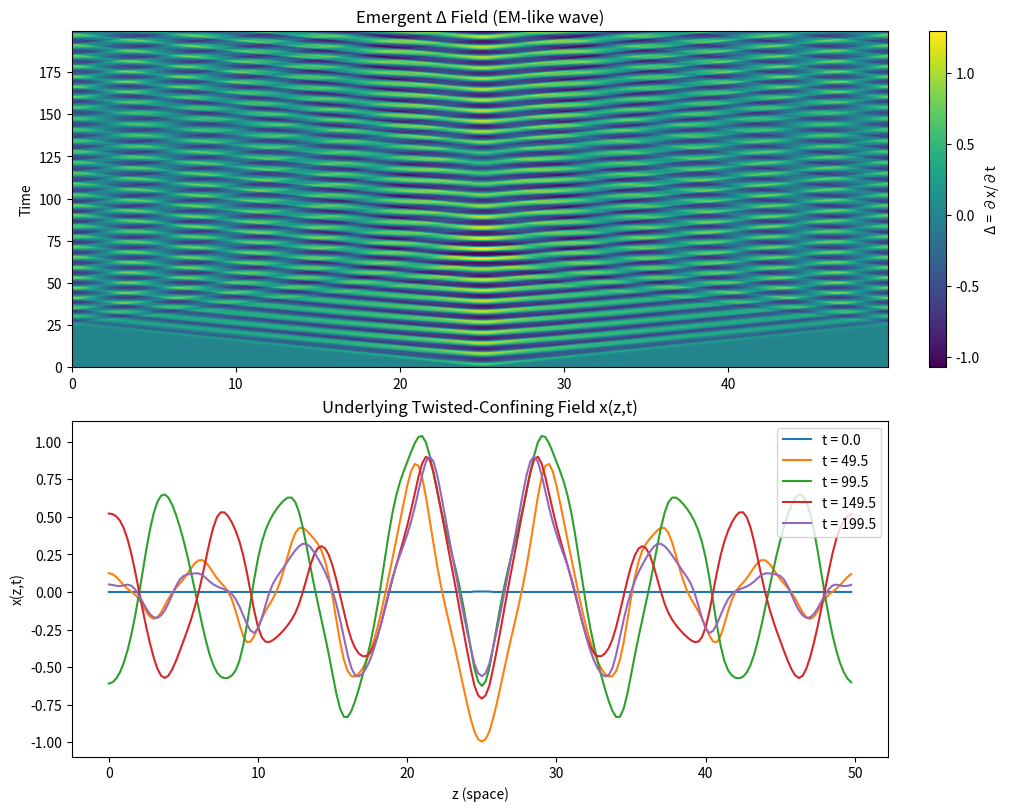

Reproduce this figure in Python.
import numpy as np
import matplotlib.pyplot as plt


def run_delta_field_sim(
    n_points=200,
    length=50.0,
    total_time=200.0,
    c=1.0,
    k_confine=1.0,
    gamma=0.05,
    drive_amp=1.0,
    drive_omega=1.0,
    drive_width=5,
    parity_bias=0.3,
    snapshot_interval=5,
):
    """
    1+1D Δ-field toy simulator.

    Field x(z, t) lives on a periodic 1D lattice.

      d²x/dt² = c² ∂²x/∂z² + F_twist(z,t) + F_confine(x) - gamma * dx/dt

    where
        F_confine = -k_confine * x³  (nonlinear confinement)
        F_twist   = localized sinusoidal drive with a chiral (parity) bias

    We identify the emergent EM-like field as

        Δ(z, t) = dx/dt

    Parameters
    ----------
    n_points : int
        Number of spatial lattice sites.
    length : float
        Physical length of the ring.
    total_time : float
        Total simulation time.
    c : float
        Wave speed in the medium.
    k_confine : float
        Strength of the cubic confining potential.
    gamma : float
        Damping coefficient (radiative loss).
    drive_amp : float
        Amplitude of the twist drive.
    drive_omega : float
        Angular frequency of the twist drive.
    drive_width : int
        Number of lattice points to drive around the center.
    parity_bias : float
        Constant offset in the drive to break symmetry (chiral bias).
    snapshot_interval : int
        Number of time steps between stored snapshots.
    """

    # --- Spatial lattice -----------------------------------------------------
    z = np.linspace(0.0, length, n_points, endpoint=False)
    dz = z[1] - z[0]

    # Choose dt with a CFL-like safety factor for stability
    dt = 0.4 * dz / max(c, 1e-8)
    n_steps = int(total_time / dt)

    # Field and velocity
    x = np.zeros(n_points, dtype=float)
    v = np.zeros(n_points, dtype=float)

    # For storing history
    snapshots_delta = []  # Δ = v
    snapshots_x = []      # underlying field
    times = []

    # Periodic-neighbor indices for Laplacian
    idx = np.arange(n_points)
    ip = (idx + 1) % n_points
    im = (idx - 1) % n_points

    # Localized drive mask (a small region in the middle)
    center = n_points // 2
    drive_mask = np.zeros(n_points, dtype=float)
    half_w = max(1, drive_width // 2)
    drive_mask[center - half_w : center + half_w + 1] = 1.0

    print(
        f"[Δ] Running 1+1D delta-field sim: "
        f"{n_points} sites, {n_steps} steps, dz={dz:.3f}, dt={dt:.4f}"
    )

    # --- Time evolution ------------------------------------------------------
    for step in range(n_steps):
        t = step * dt

        # Twist drive: localized + sinusoid + chiral offset
        F_twist = drive_amp * (np.sin(drive_omega * t) + parity_bias) * drive_mask

        # Nonlinear confinement (QCD-like)
        F_conf = -k_confine * x**3

        # Wave propagation term (discrete Laplacian)
        lap = (x[ip] - 2.0 * x + x[im]) / dz**2
        F_wave = c**2 * lap

        # Net acceleration
        a = F_wave + F_twist + F_conf - gamma * v

        # Simple explicit integration (velocity + position)
        v += a * dt
        x += v * dt

        # Store snapshots
        if step % snapshot_interval == 0:
            snapshots_delta.append(v.copy())
            snapshots_x.append(x.copy())
            times.append(t)

    snapshots_delta = np.array(snapshots_delta)
    snapshots_x = np.array(snapshots_x)
    times = np.array(times)

    return z, times, snapshots_x, snapshots_delta


def demo_plot(z, times, snapshots_x, snapshots_delta, max_frames=300):
    """
    Quick visualization:

    Top:  space-time heatmap of Δ(z,t)
    Bottom: a few snapshots of x(z,t) at selected times
    """
    # If there are too many frames, subsample for plotting
    n_frames = snapshots_delta.shape[0]
    if n_frames > max_frames:
        stride = n_frames // max_frames
        snapshots_delta = snapshots_delta[::stride]
        snapshots_x = snapshots_x[::stride]
        times = times[::stride]

    fig, (ax1, ax2) = plt.subplots(2, 1, figsize=(10, 8), constrained_layout=True)

    # --- 1) Space-time plot of Δ --------------------------------------------
    im = ax1.imshow(
        snapshots_delta,
        aspect="auto",
        origin="lower",
        extent=[z[0], z[-1], times[0], times[-1]],
    )
    ax1.set_ylabel("Time")
    ax1.set_title("Emergent Δ Field (EM-like wave)")

    cbar = fig.colorbar(im, ax=ax1)
    cbar.set_label("Δ = ∂x/∂t")

    # --- 2) Snapshots of x(z,t) ---------------------------------------------
    n_snap = min(5, len(times))
    indices = np.linspace(0, len(times) - 1, n_snap, dtype=int)

    for idx in indices:
        ax2.plot(z, snapshots_x[idx], label=f"t = {times[idx]:.1f}")

    ax2.set_xlabel("z (space)")
    ax2.set_ylabel("x(z,t)")
    ax2.set_title("Underlying Twisted-Confining Field x(z,t)")
    ax2.legend()

    plt.show()


if __name__ == "__main__":
    # Example run with default parameters
    z, times, x_snaps, delta_snaps = run_delta_field_sim()
    demo_plot(z, times, x_snaps, delta_snaps)
